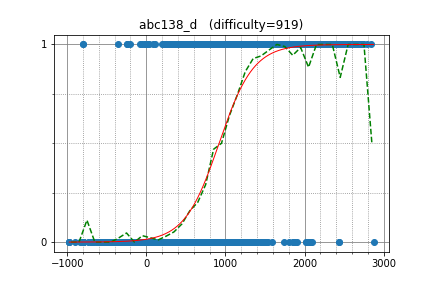

The data file committed next to this chart (first rows):
pekempey, 2497.096374, 1
Batrr, 2134, 1
tfg, 2451, 1
TangentDay, 2620, 1
kcm1700, 2602, 1
kmjp, 2743, 1
socketnaut, 2707, 1
gxh, 2400, 1
smiken, 2578, 1
FMota, 2039, 1
betrue12, 2462, 1
ei13333, 2237, 1
riantkb, 2647, 1
hitonanode, 2653, 1
sumitacchan, 2406, 1
LayCurse, 2192, 1
leaf1415, 2272, 1
chocorusk, 2407, 1
beet, 2734, 1
Minamoto, 1976, 1
maspy, 2318, 1
toloraia, 2297, 1
sune2, 2196, 1
tempura0224, 2634, 1
ats5515, 2743, 1
zscoder, 2838, 1
cuiaoxiang, 2468, 1
kotamanegi, 2422, 1
osmanorhan, 2131, 1
QCFium, 2045, 1
startcpp, 2068, 1
Tsuta_J, 1913, 1
autumn_eel, 2096, 1
foreverlasting, 1733, 1
FF256grhy, 2008, 1
haojiandan, 1567, 1
kotatsugame, 2316, 1
Endered, 1803, 1
hirokazu1020, 2009, 1
TMJN, 2283, 1
yamad, 2144, 1
vivek_1998299, 2051, 1
arknave, 2107, 1
fuppy0716, 2396, 1
Dreamzls, 1601, 1
Gromah, 1998, 1
Abelyan, 1660, 1
Vergara, 2046, 1
drastogi21, 1285, 1
zerokugi, 2672, 1
kusano, 2035, 1
jell, 2104, 1
rareone0602, 1937, 1
meimon, 1579, 1
k111111, 1891, 1
KerimK, 1630, 1
thanhqt2002, 1452, 1
satanic0258, 2374, 1
Kiri8128, 2163, 1
IgorI, 2081, 1
illicit, 2688, 1
... 4,586 more rows
